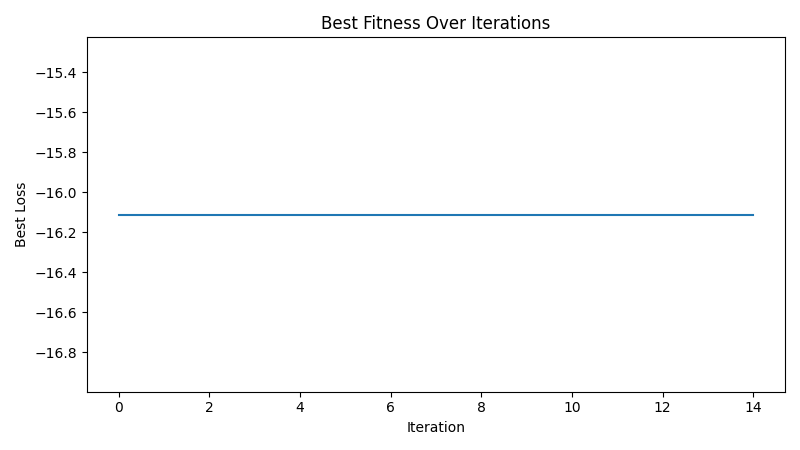

The data file committed next to this chart (first rows):
iteration, best_loss
1, -16.11
2, -16.11
3, -16.11
4, -16.11
5, -16.11
6, -16.11
7, -16.11
8, -16.11
9, -16.11
10, -16.11
11, -16.11
12, -16.11
13, -16.11
14, -16.11
15, -16.11
